Dataset: Real-Overexp (GitHub, aCoderChild/adenoid_segmentation). Classes: normal frames, overexposed.

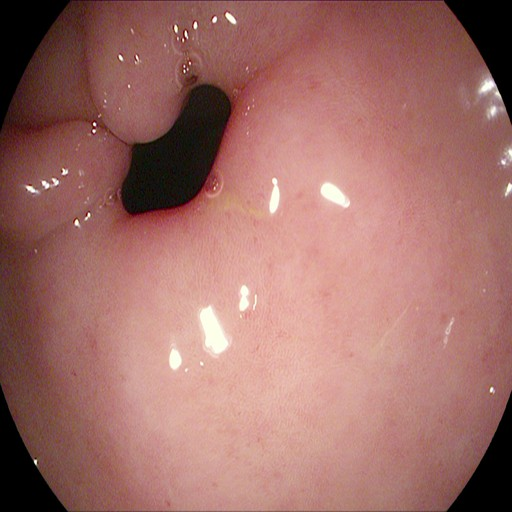
Label: normal frames

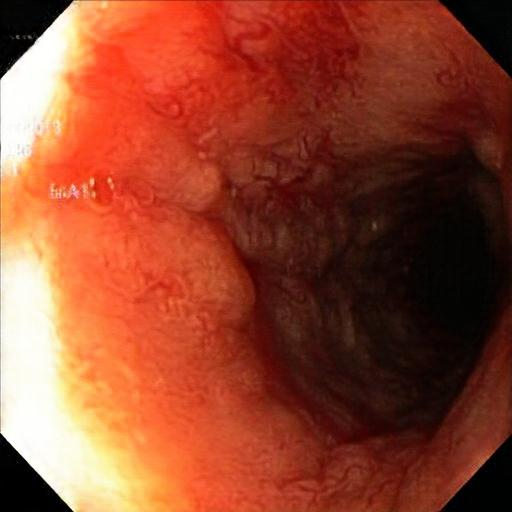
Label: overexposed

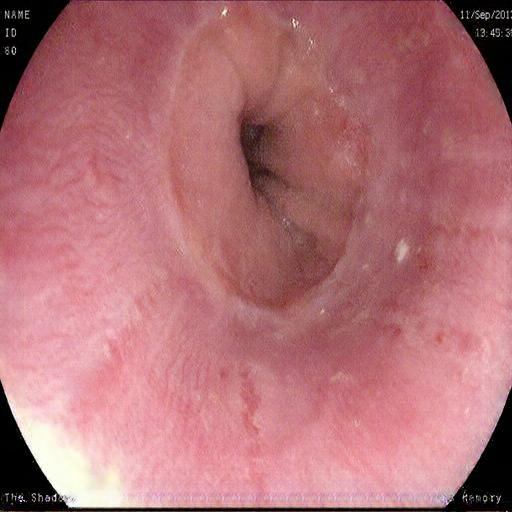
Label: overexposed

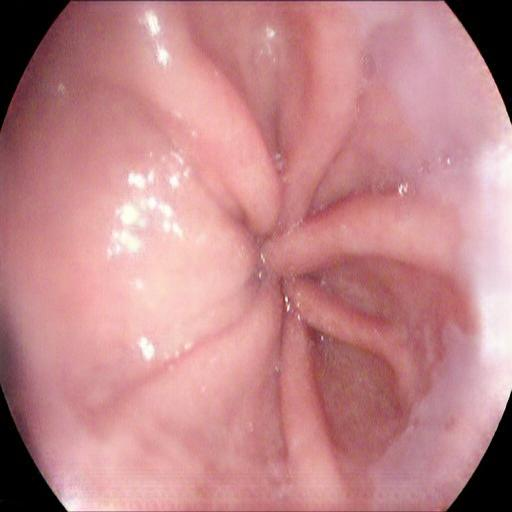
Label: overexposed

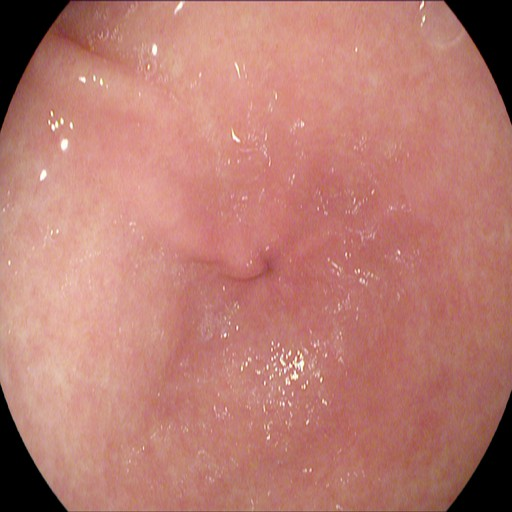
Label: normal frames

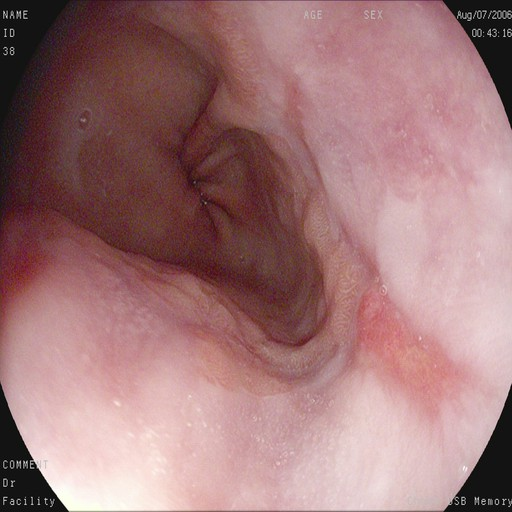
Label: normal frames
